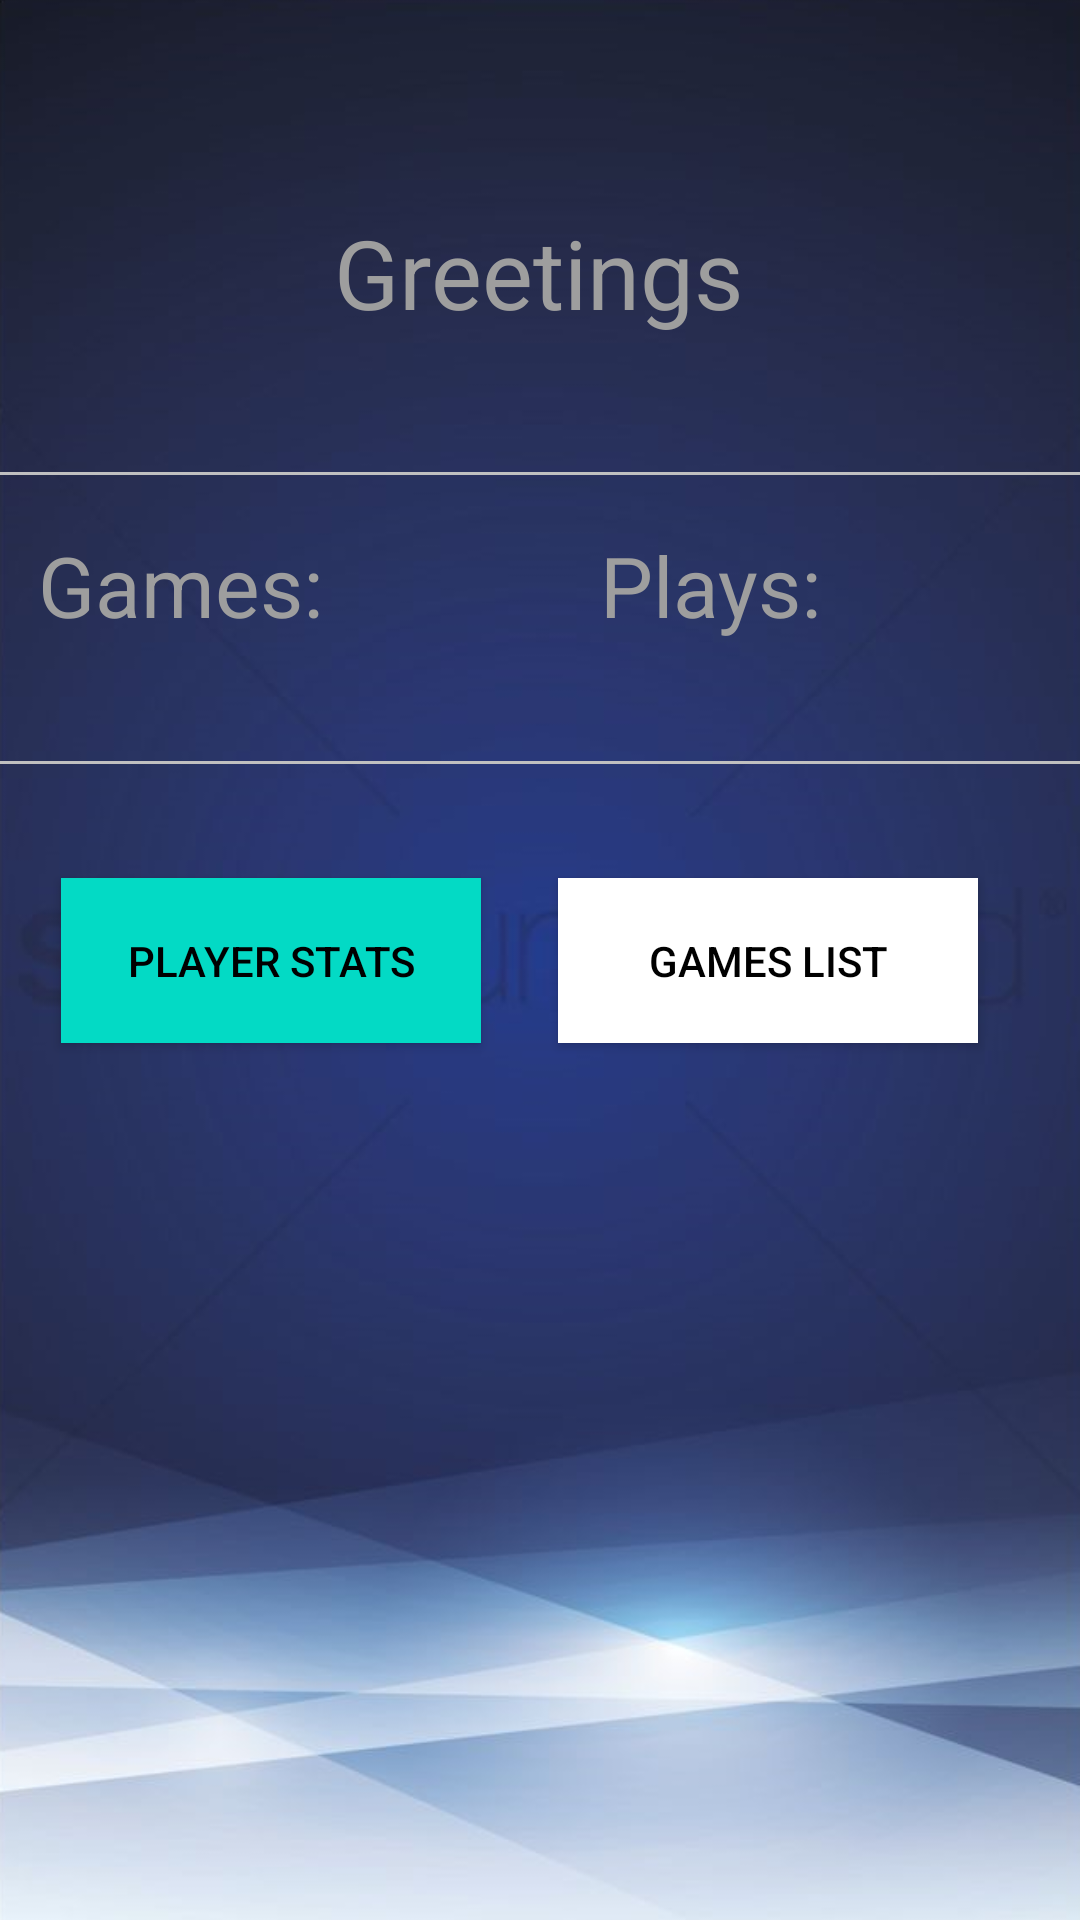

This screen was rendered from an Android layout file. Write that file and the resources it references.
<!-- AndroidManifest.xml: application theme Theme.TaintedScore -->
<!-- res/layout/activity_main.xml -->
<?xml version="1.0" encoding="utf-8"?>
<androidx.coordinatorlayout.widget.CoordinatorLayout xmlns:android="http://schemas.android.com/apk/res/android"
    xmlns:app="http://schemas.android.com/apk/res-auto"
    android:layout_width="match_parent"
    android:layout_height="match_parent"
    android:background="#5EC3F1"
    android:backgroundTint="#D5D8D7">

    <ImageView
        android:id="@+id/background_image2"
        android:layout_width="match_parent"
        android:layout_height="match_parent"
        android:scaleType="centerCrop"
        android:contentDescription="@string/desc"
        app:layout_collapseMode="parallax"
        app:srcCompat="@drawable/back"/>

    <androidx.constraintlayout.widget.ConstraintLayout
        android:layout_width="match_parent"
        android:layout_height="match_parent">

        <Button
            android:id="@+id/gamesListButton"
            android:layout_width="140dp"
            android:layout_height="55dp"
            android:background="@color/teal_200"
            android:text="@string/gameList"
            android:textColor="@android:color/black"
            app:layout_constraintBottom_toBottomOf="parent"
            app:layout_constraintEnd_toEndOf="parent"
            app:layout_constraintHorizontal_bias="0.845"
            app:layout_constraintStart_toStartOf="parent"
            app:layout_constraintTop_toTopOf="parent"
            android:backgroundTint="@color/white"
            android:colorAccent="@color/white"

            />

        <Button
            android:id="@+id/playerStatsButton"
            android:layout_width="140dp"
            android:layout_height="55dp"
            android:background="@color/teal_200"
            android:text="@string/playerStats"
            android:textColor="@android:color/black"
            app:layout_constraintBottom_toBottomOf="parent"
            app:layout_constraintEnd_toStartOf="@+id/gamesListButton"
            app:layout_constraintHorizontal_bias="0.439"
            app:layout_constraintStart_toStartOf="parent"
            app:layout_constraintTop_toTopOf="parent" />


        <TextView
            android:id="@+id/textView"
            android:layout_width="160dp"
            android:layout_height="67dp"
            android:text="@string/greet"
            android:textColor="#9E9E9E"
            android:textSize="32sp"
            app:layout_constraintBottom_toBottomOf="parent"
            app:layout_constraintEnd_toEndOf="parent"
            app:layout_constraintHorizontal_bias="0.557"
            app:layout_constraintStart_toStartOf="parent"
            app:layout_constraintTop_toTopOf="parent"
            app:layout_constraintVertical_bias="0.121" />

        <TextView
            android:id="@+id/textViewTotalPlays"
            android:layout_width="160dp"
            android:layout_height="67dp"
            android:text="@string/tPlays"
            android:textColor="#9E9E9E"
            android:textSize="28sp"
            app:layout_constraintBottom_toTopOf="@+id/gamesListButton"
            app:layout_constraintEnd_toEndOf="parent"
            app:layout_constraintHorizontal_bias="1.0"
            app:layout_constraintStart_toStartOf="parent"
            app:layout_constraintTop_toTopOf="parent"
            app:layout_constraintVertical_bias="0.782" />

        <TextView
            android:id="@+id/textViewWinrate"
            android:layout_width="160dp"
            android:layout_height="67dp"
            android:text="@string/tGames"
            android:textColor="#9E9E9E"
            android:textSize="28sp"
            app:layout_constraintBottom_toTopOf="@+id/playerStatsButton"
            app:layout_constraintEnd_toEndOf="parent"
            app:layout_constraintHorizontal_bias="0.063"
            app:layout_constraintStart_toStartOf="parent"
            app:layout_constraintTop_toTopOf="parent"
            app:layout_constraintVertical_bias="0.782" />

        <View
            android:layout_width="match_parent"
            android:layout_height="1dp"
            android:background="#c0c0c0"
            app:layout_constraintBottom_toBottomOf="parent"
            app:layout_constraintEnd_toEndOf="parent"
            app:layout_constraintHorizontal_bias="1.0"
            app:layout_constraintStart_toStartOf="parent"
            app:layout_constraintTop_toTopOf="parent"
            app:layout_constraintVertical_bias="0.246" />

        <View
            android:layout_width="match_parent"
            android:layout_height="1dp"
            android:background="#c0c0c0"
            app:layout_constraintBottom_toBottomOf="parent"
            app:layout_constraintEnd_toEndOf="parent"
            app:layout_constraintHorizontal_bias="0.0"
            app:layout_constraintStart_toStartOf="parent"
            app:layout_constraintTop_toTopOf="parent"
            app:layout_constraintVertical_bias="0.397" />

    </androidx.constraintlayout.widget.ConstraintLayout>


</androidx.coordinatorlayout.widget.CoordinatorLayout>
<!-- resources referenced by this layout -->
<resources>
  <color name="teal_200">#FF03DAC5</color>
  <color name="white">#FFFFFFFF</color>
  <!-- drawable back: png bitmap (drawable, 234984 bytes) -->
  <string name="desc">Just image for layout</string>
  <string name="gameList">Games List</string>
  <string name="greet">Greetings</string>
  <string name="playerStats">Player Stats</string>
  <string name="tGames">Games: </string>
  <string name="tPlays">Plays: </string>
  <style name="Theme.TaintedScore" parent="Theme.MaterialComponents.DayNight.DarkActionBar">
          
          <item name="colorPrimary">@color/purple_500</item>
          <item name="colorPrimaryVariant">@color/purple_700</item>
          <item name="colorOnPrimary">@color/white</item>
          
          <item name="colorSecondary">@color/teal_200</item>
          <item name="colorSecondaryVariant">@color/teal_700</item>
          <item name="colorOnSecondary">@color/black</item>
          
          <item name="android:statusBarColor" tools:targetApi="l">?attr/colorPrimaryVariant</item>
          
      </style>
  <color name="purple_500">#FF6200EE</color>
  <color name="purple_700">#FF3700B3</color>
  <color name="teal_700">#FF018786</color>
  <color name="black">#FF000000</color>
</resources>
